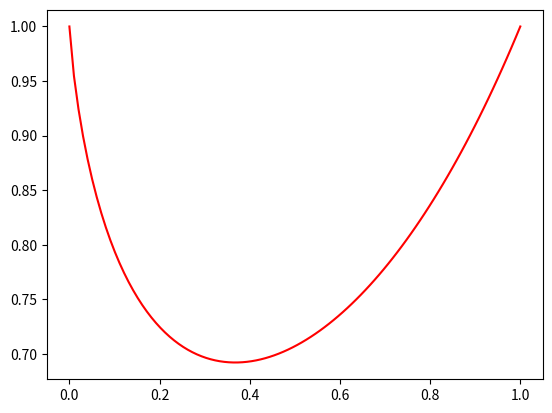

Write Python code to recreate this figure.
# coding:utf-8

import numpy as np
import matplotlib.pyplot as plt
x = np.linspace(0, 1, 100)
y = x**x
plt.plot(x, y, 'r-', mec='k')
plt.show()